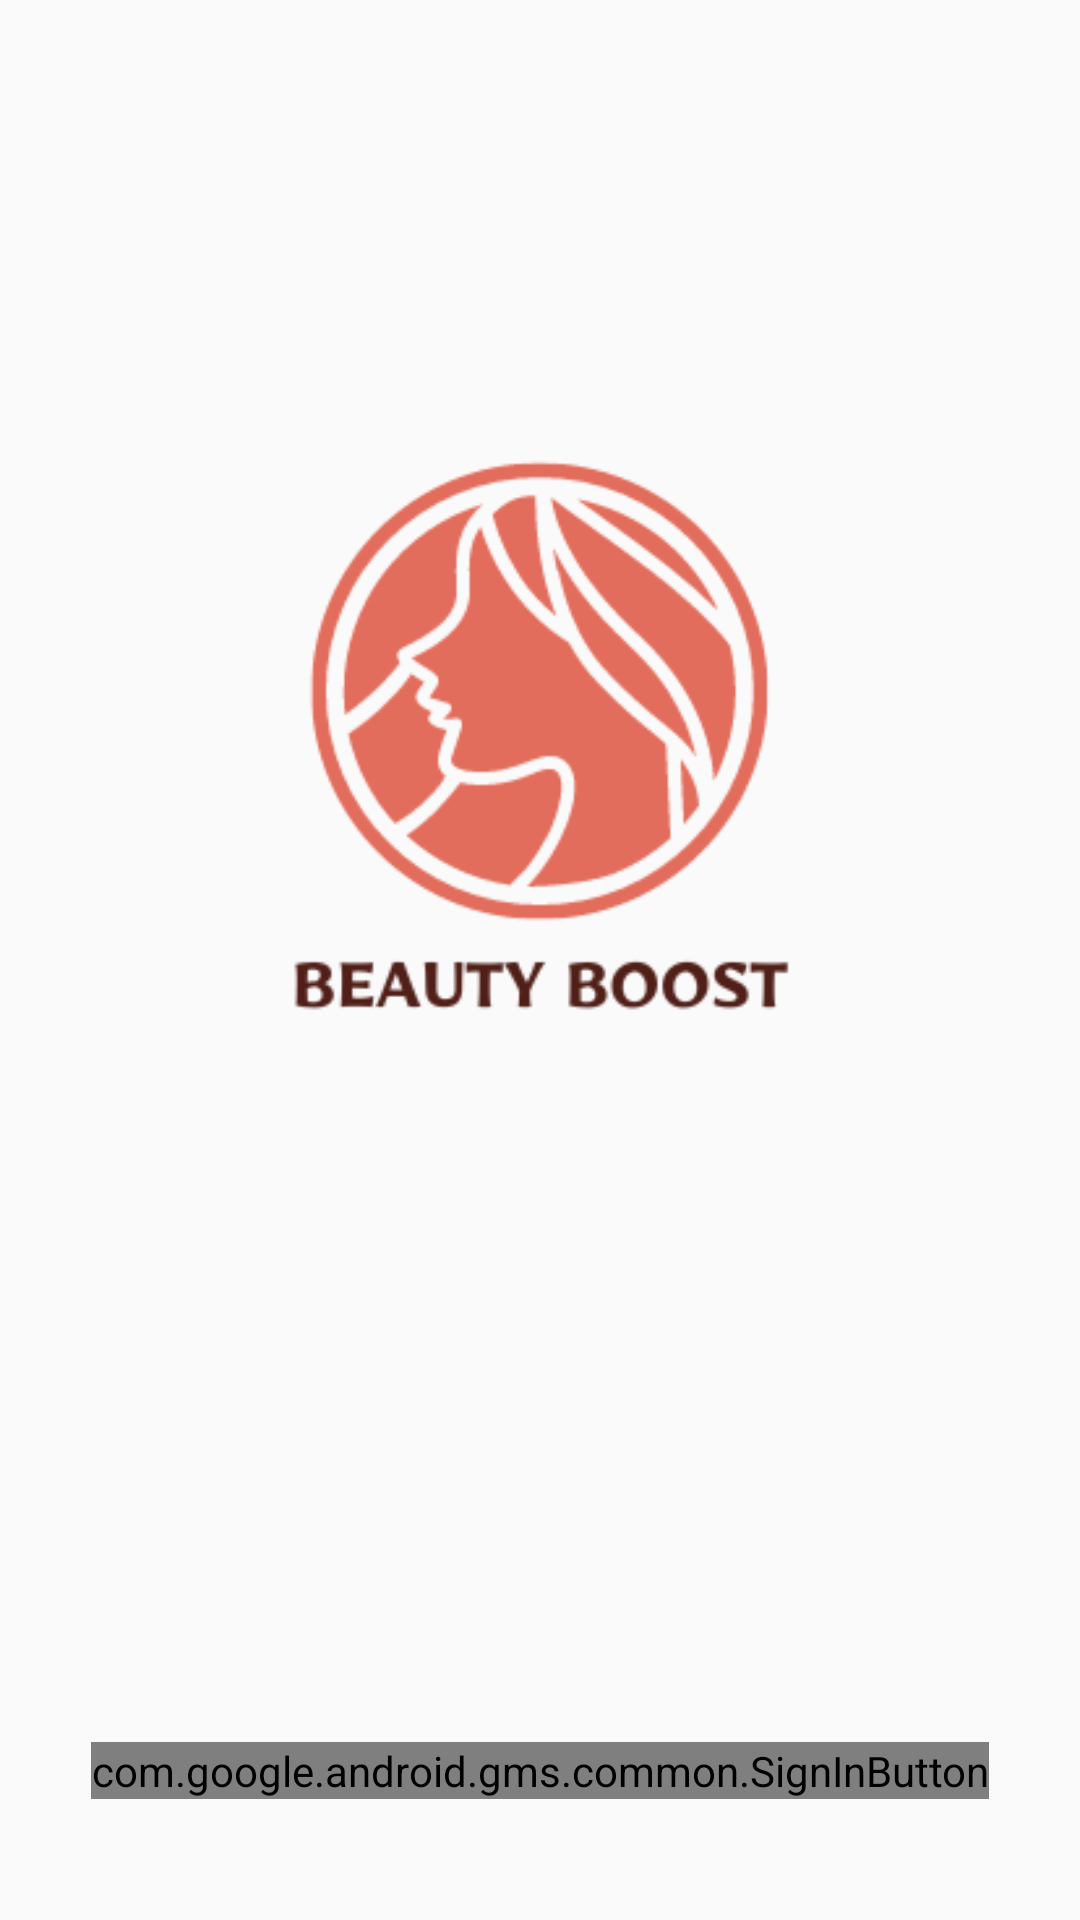

Produce the Android XML layout that renders to this screen, including the resource entries it uses.
<!-- AndroidManifest.xml: application theme Theme.BeautyBoost -->
<!-- res/layout/activity_login.xml -->
<?xml version="1.0" encoding="utf-8"?>
<androidx.constraintlayout.widget.ConstraintLayout xmlns:android="http://schemas.android.com/apk/res/android"
    xmlns:app="http://schemas.android.com/apk/res-auto"
    xmlns:tools="http://schemas.android.com/tools"
    android:id="@+id/main"
    android:layout_width="match_parent"
    android:layout_height="match_parent"
    tools:context=".ui.LoginActivity">

    <ImageView
        android:id="@+id/imageView3"
        android:layout_width="wrap_content"
        android:layout_height="wrap_content"
        android:textAlignment="center"
        app:srcCompat="@drawable/logobeautyboost"
        app:layout_constraintTop_toTopOf="parent"
        app:layout_constraintBottom_toTopOf="@+id/signInButton"
        app:layout_constraintStart_toStartOf="parent"
        app:layout_constraintEnd_toEndOf="parent"
        app:layout_constraintVertical_bias="0.3"
        tools:layout_editor_absoluteX="0dp"
        tools:layout_editor_absoluteY="1dp" />

    <com.google.android.gms.common.SignInButton
        android:id="@+id/signInButton"
        android:layout_width="wrap_content"
        android:layout_height="wrap_content"
        app:layout_constraintTop_toBottomOf="@+id/imageView3"
        app:layout_constraintBottom_toBottomOf="parent"
        app:layout_constraintStart_toStartOf="parent"
        app:layout_constraintEnd_toEndOf="parent"
        app:layout_constraintVertical_bias="0.7" />
</androidx.constraintlayout.widget.ConstraintLayout>
<!-- resources referenced by this layout -->
<resources>
  <!-- drawable logobeautyboost: png bitmap (drawable, 17286 bytes) -->
  <style name="Theme.BeautyBoost" parent="Base.Theme.BeautyBoost" />
  <style name="Base.Theme.BeautyBoost" parent="Theme.AppCompat.Light.NoActionBar">
          
          
      </style>
</resources>
